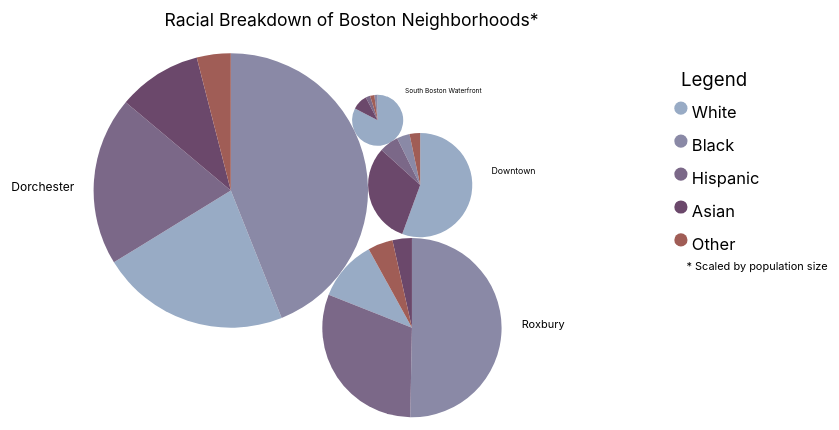
D3 v5 page, settled after 360 driven frames (6 s of simulated time); the page loaded 1 data file(s).


// ── js/firstVis.js
// Generates our first visualization
function firstVis() {

    // Defining values
    let margin = {
        top: 60,
        left: 50,
        right: 30,
        bottom: 60
      },
      width = 500 - margin.left - margin.right,
      height = 500 - margin.top - margin.bottom;


    // Generates the graph
    function chart(selector, data) {

        // Get svg from selector
        let svg = d3.select(selector);

        // Sets color scale
        let color = d3.scaleOrdinal(["#98abc5", "#8a89a6", "#7b6888", "#6b486b", "#a05d56"])
            .domain(['white','black','hispanic','asian','other']);

        let largestRadius = 125;

        // All arrays follow the order: [Roxbury, South Boston Waterfront, Downtown, Dorchester]
        // Radius size of each circle in pixels
        let radii = [];
        // Population of each city
        let populations = [];
        // Racial breakdown, each element is an array in form: [white,black,hispanic,asian,other]
        let percentages = [];
        // Center point coordinates for Dorchester circle
        let x = 400, y = 250;

        // Coordinates of all circles
        //              Roxbury        South Bos    Downtwn       Dorch
        let coords = [[x+165,y+125],[x+133.75,y-64],[x+172.5,y-5],[x,y]];

        // Coordinates of each caption relative to the center of its respective circle
        // Each element is an array of [x shift, y shift, font size]
        let captions = [[100,0,10],[25,-25,6],[65,-10,8],[-200,0,11]];

        // Loops through the 4 data objects and fills arrays
        for(let i = 0; i < 4; i++) {
            let el = data[i];
            populations.push(el.population);
            percentages.push([el.white,el.black,el.hispanic,el.asian,el.other]);
        }

        // Calculates radius in pixels for all circles
        // Preserves ratio of areas: ratio of areas = ratio of populations
        for(let i = 0; i < 3; i++) {
            let ratio = Math.sqrt(populations[i] / populations[3]);
            radii.push((largestRadius * ratio));
        }
        radii.push(largestRadius);

        // Draws all 4 circles
        for(let x = 0; x < 4; x++) {
            svg = d3.select(selector);
            svg = svg.append('g')
                .attr('transform', 'translate(' + coords[x][0] + ',' + coords[x][1] + ')');

            let pie = d3.pie();

            let arc = d3.arc()
                .innerRadius(0)
                .outerRadius(radii[x]);

            let arcs = svg.selectAll("arc")
                .data(pie(percentages[x]))
                .enter()
                .append("g")
                .attr("class", "arc")

            arcs.append("path")
                .attr("fill", function(d, i) {
                    return color(i);
                })
                .attr("d", arc);

            svg.append("text")
                .attr("x", captions[x][0])
                .attr("y", captions[x][1])
                .style("font-size", captions[x][2] + "px")
                .text(data[x].name);

        }

        // Placing text for legend title
        svg.append("text")
          .attr("x", width - 10)
          .attr("y", -100)
          .text("Legend")
          .style("font-size", "17px")
          .attr("alignment-baseline","middle");
        svg.append("circle")
          .attr("cx", width-10)
          .attr("cy", -75)
          .attr("r", 6)
          .style("fill", "#98abc5");
        // Placing colored circle for legend
        svg.append("circle")
          .attr("cx", width-10)
          .attr("cy", -45)
          .attr("r", 6)
          .style("fill", "#8a89a6");
        // Placing colored circle for legend
        svg.append("circle")
          .attr("cx", width-10)
          .attr("cy", -15)
          .attr("r", 6)
          .style("fill", "#7b6888");
        // Placing colored circle for legend
        svg.append("circle")
          .attr("cx", width-10)
          .attr("cy", 15)
          .attr("r", 6)
          .style("fill", "#6b486b");
        // Placing colored circle for legend
        svg.append("circle")
          .attr("cx", width-10)
          .attr("cy", 45)
          .attr("r", 6)
          .style("fill", "#a05d56");
        // Placing text for legend
        svg.append("text")
          .attr("x", width)
          .attr("y", -70)
          .text("White")
          .style("font-size", "15px")
          .attr("alignment-baseline","middle");
        // Placing text for legend
        svg.append("text")
          .attr("x", width)
          .attr("y", -40)
          .text("Black")
          .style("font-size", "15px")
          .attr("alignment-baseline","middle");
        // Placing text for legend
        svg.append("text")
          .attr("x", width)
          .attr("y", -10)
          .text("Hispanic")
          .style("font-size", "15px")
          .attr("alignment-baseline","middle");
        // Placing text for legend
        svg.append("text")
          .attr("x", width)
          .attr("y", 20)
          .text("Asian")
          .style("font-size", "15px")
          .attr("alignment-baseline","middle");
        // Placing text for legend
        svg.append("text")
          .attr("x", width)
          .attr("y", 50)
          .text("Other")
          .style("font-size", "15px")
          .attr("alignment-baseline","middle");
        // Placing text for legend title
        svg.append("text")
          .attr("x", width - 5)
          .attr("y", 70)
          .text("* Scaled by population size")
          .style("font-size", "10px")
          .attr("alignment-baseline","middle");

        // Adding title
        svg = d3.select(selector);
        svg.append("text")
            .attr("x", 300 + width / 2)
            .attr("y", 100)
            .attr("text-anchor", "middle")
            .style("font-size", "16px")
            .text("Racial Breakdown of Boston Neighborhoods*");
        return chart;
  }

    return chart;
}

// ── js/visualization.js
// Immediately Invoked Function Expression to limit access to our
// variables and prevent
((() => {

  d3.json('data/TACCdata.json').then(data => {

    let vis1 = firstVis()
      ('#vis-svg-1', data);
    
  })

})());


### data: data/TACCdata.json
[
 {
  "name": "Roxbury",
  "population": 54161,
  "white": 11.0,
  "black": 50.3,
  "hispanic": 30.7,
  "asian": 3.5,
  "other": 4.5
 },
 {
  "name": "South Boston Waterfront",
  "population": 4403,
  "white": 82.7,
  "black": 2.1,
  "hispanic": 2.9,
  "asian": 9.7,
  "other": 2.7
 },
 {
  "name": "Downtown",
  "population": 18306,
  "white": 55.6,
  "black": 4.0,
  "hispanic": 6.0,
  "asian": 31.1,
  "other": 3.3
 },
 {
  "name": "Dorchester",
  "population": 126909,
  "white": 22.3,
  "black": 44.0,
  "hispanic": 19.9,
  "asian": 9.9,
  "other": 4.0
 }
]